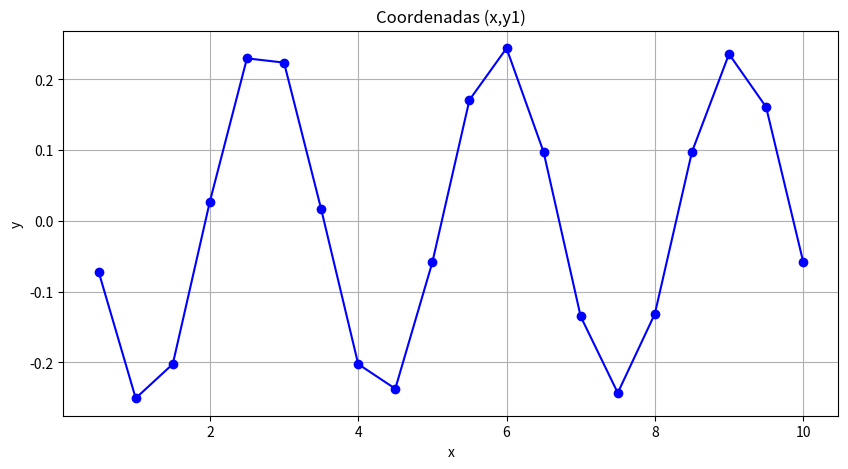

Here is the Python script that generated this plot:
import matplotlib.pyplot as plt

coordinates = [
    (0.5, -0.072023),
    (1.0, -0.250789),
    (1.5, -0.202480),
    (2.0, 0.027158),
    (2.5, 0.229590),
    (3.0, 0.223537),
    (3.5, 0.016803),
    (4.0, -0.202574),
    (4.5, -0.237366),
    (5.0, -0.058620),
    (5.5, 0.170759),
    (6.0, 0.243885),
    (6.5, 0.097179),
    (7.0, -0.135256),
    (7.5, -0.243219),
    (8.0, -0.131510),
    (8.5, 0.097231),
    (9.0, 0.235692),
    (9.5, 0.160814),
    (10.0, -0.057872)
]


x, y = zip(*coordinates)

plt.figure(figsize=(10, 5))
plt.plot(x, y, marker='o', linestyle='-', color='b')

plt.title('Coordenadas (x,y1)')
plt.xlabel('x')
plt.ylabel('y')
plt.grid(True)

plt.show()
